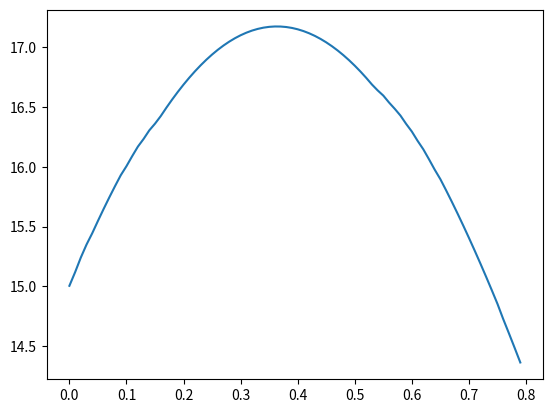

Write Python code to recreate this figure.
import numpy as np
import matplotlib.pyplot as plt


def calculate_herd_effect(i0, beta, gamma, vac_k, vac_f,
                          max_iter=50, eps=0.001):
    # initialize SIR
    i_1 = i0
    s_1 = 1 - i0
    r_1 = 0
    
    for k in range(max_iter):
        # calculating the derivatives
        ds = - beta * s_1 * i_1
        di = (beta * s_1 * i_1) - (gamma * i_1)
        dr = gamma * i_1
        
        # Vaccination
        if k == vac_k:
            if vac_f <= s_1:
                s_1 -= vac_f
                r_1 += vac_f
            else: 
                H = 0
                return H
        
        # updating the values
        s = s_1 + ds if s_1+ds > 0 else 0
        i= i_1 + di if i_1+di > 0 else 0
        r = r_1 + dr if r_1+dr > 0 else 0
        
        # convergence check
        if np.abs(s - s_1) < eps and k > vac_k:
            H = s
            return H

        s_1 = s
        i_1 = i
        r_1 = r
        
    return s


def calculate_obj_fcn(N_vec, f_vec, i0_vec, 
                  tau, beta, gamma, max_iter=50):
    assert len(N_vec) == len(f_vec)
    
    H = np.zeros((len(N_vec,)))
    for k in range(len(N_vec)):
        H[k] = calculate_herd_effect(i0_vec[k], beta, gamma, tau, f_vec[k])
    obj_fcn = np.sum(N_vec * (f_vec + H))
    return obj_fcn

def optimize_obj_fcn(N_vec, V, i0_vec, tau, beta, gamma):
    if len(N_vec) == 2:
        f1 = np.arange(0, V/N_vec[0], 0.01)
        f2 = V/N_vec[1] - N_vec[0]/N_vec[1] * f1;
        # print(f1, f2)

        F = np.zeros((len(f1,)))
        
        for k in range(len(f1)):
            F[k] = calculate_obj_fcn(N_vec, [f1[k], f2[k]], i0_vec, tau, beta, gamma)
        F_max = np.max(F)
        arg_opt = np.argmax(F)
        f_opt = np.array([f1[arg_opt], f2[arg_opt]])
        plt.plot(f1, F)
        plt.savefig("tmp.png")
        return F_max, f_opt
        

if __name__ == "__main__":
    H = calculate_herd_effect(0.01, 0.3, 0.1, 10, 0.3)
    print(calculate_obj_fcn([1, 1], [0.1, 0.2], [0.01, 0.01], 10, 0.5, 0.1))
    print(optimize_obj_fcn([10, 12], 8, [0.01, 0.01], 15, 0.2, 0.1))